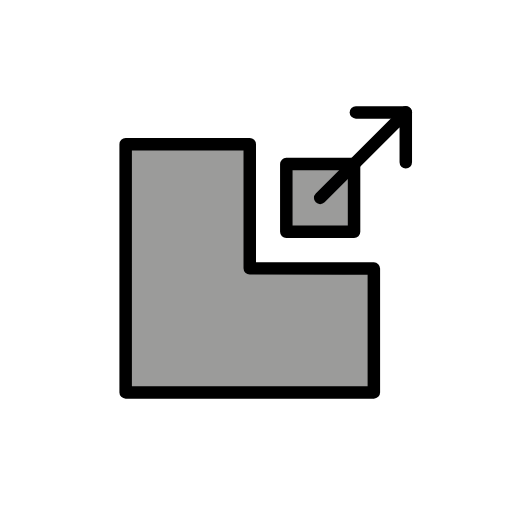
t = 0.00 s
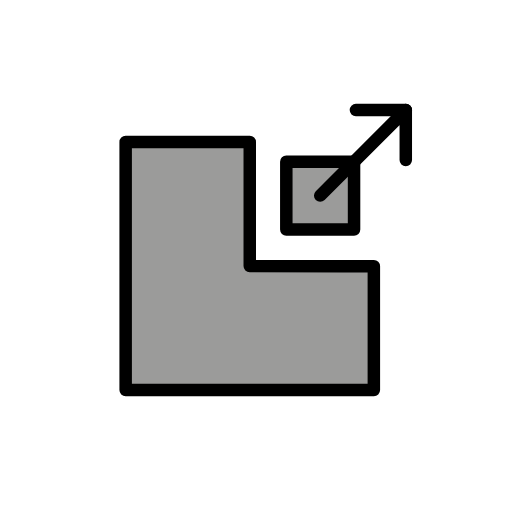
t = 0.48 s
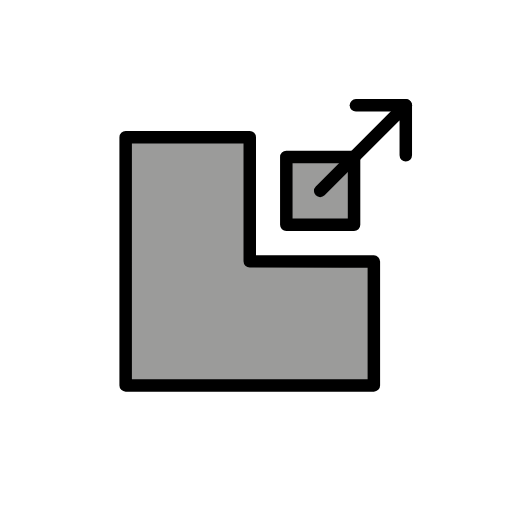
t = 1.43 s
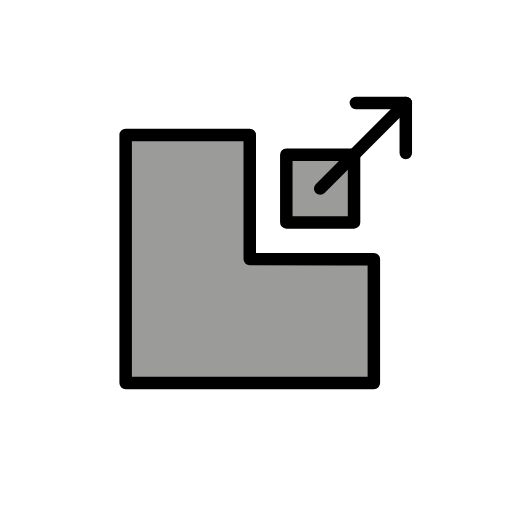
t = 1.90 s
t = 2.38 s: frame unchanged from t = 1.43 s, image omitted
t = 3.33 s: frame unchanged from t = 0.48 s, image omitted

The animated SVG that drew these frames (rendered in a browser with its animation timeline set to each time). Animation: 1 SMIL element (animateTransform=1); one cycle of 3.80 s, repeats indefinitely.

<?xml version='1.0' encoding='utf-8'?>
<svg xmlns="http://www.w3.org/2000/svg" id="emoji" viewBox="-5 -5 82 82" width="200" height="200" role="img">
  <title>OpenMoji: exit</title><g><g id="color">
    <rect x="35.8822" y="20.2791" width="16.8225" height="16.9264" fill="#fff" />
    <rect x="40.8542" y="21.2753" width="10.8497" height="10.8497" fill="#9b9b9a" />
    <polygon fill="#9b9b9a" points="35 37.9792 35 18.1042 15.125 18.1042 15.125 57.8542 54.875 57.8542 54.875 38.0124 50.3127 38.0048 50.0313 38.0043 35 37.9792" />
  </g>
  <g id="line">
    <polygon fill="none" stroke="#000" stroke-linecap="round" stroke-linejoin="round" stroke-width="2" points="35 37.9792 35 18.1042 15.125 18.1042 15.125 57.8542 54.875 57.8542 54.875 38.0124 50.3127 38.0048 50.0313 38.0043 35 37.9792" />
    <rect x="40.8542" y="21.2753" width="10.8497" height="10.8497" fill="none" stroke="#000" stroke-linecap="round" stroke-linejoin="round" stroke-width="2" />
    <polyline fill="none" stroke="#000" stroke-linecap="round" stroke-linejoin="round" stroke-width="2" points="46.2791 26.7001 59.4317 13.5475 59.9896 12.9896 59.9896 21" />
    <line x1="52" x2="60" y1="13" y2="13" fill="none" stroke="#000" stroke-linecap="round" stroke-linejoin="round" stroke-width="2" />
  </g>
<animateTransform attributeName="transform" type="translate" values="0 0;0 -1.5;0 0" dur="3.8s" repeatCount="indefinite" /></g></svg>
